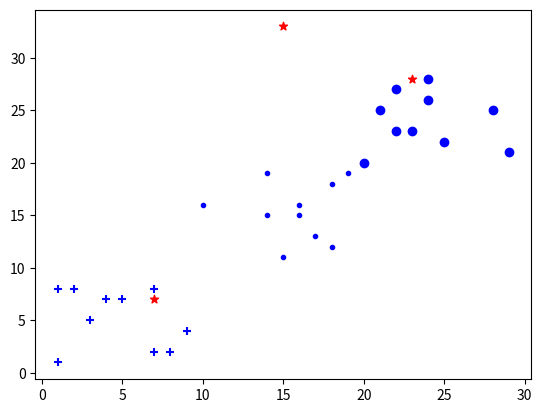

This figure's Python source:
import numpy as np
import matplotlib.pyplot as plt

k = 3

# 构造训练数据
group1 = np.random.randint(1,10,size=(10,2))
label1 = np.array(['A']*len(group1))
group2 = np.random.randint(10,20,size=(10,2))
label2 = np.array(['B']*len(group2))
group3 = np.random.randint(20,30,size=(10,2))
label3 = np.array(['C']*len(group3))

x_train = np.concatenate((group1,group2,group3),axis=0)
labels = np.concatenate((label1,label2,label3),axis=0)

# 构造测试数据
x_test = np.random.randint(1,40,size=(3,2))
labels_pred = []

# 计算各测试样本到各训练样本之间的距离
for x in x_test:
    distances = np.sqrt(np.sum((x_train - x)**2,axis=1)) ##注意⚠️：axis=1/0 代表着分别按 行/列 求和。
    ## 计算升序排序后的index
    nearest = np.argsort(distances)
    ## 计算最近的的k个index
    nearest_k = nearest[:k]
    ## 统计nearest_k中各个类别的数目
    class_cnt = {}
    for i in nearest_k:
        class_cnt[labels[i]] = class_cnt.get(labels[i], 0) + 1
    sorted_class_cnt = sorted(class_cnt.items(), reverse=True)
    labels_pred.append(sorted_class_cnt[0][0])
labels_pred = np.array(labels_pred)
print(x_test,labels_pred)

# 画图
plt.scatter(x_train[labels == 'A', 0],x_train[labels == 'A', 1],marker='+', c='blue') ##注意⚠️：x_train[labels == 'A', 0]这种取值方法
plt.scatter(x_train[labels == 'B', 0],x_train[labels == 'B', 1],marker='.', c='blue')
plt.scatter(x_train[labels == 'C', 0],x_train[labels == 'C', 1],marker='o', c='blue')
plt.scatter(x_test[:,0], x_test[:,1],marker='*',c='red')
plt.show()